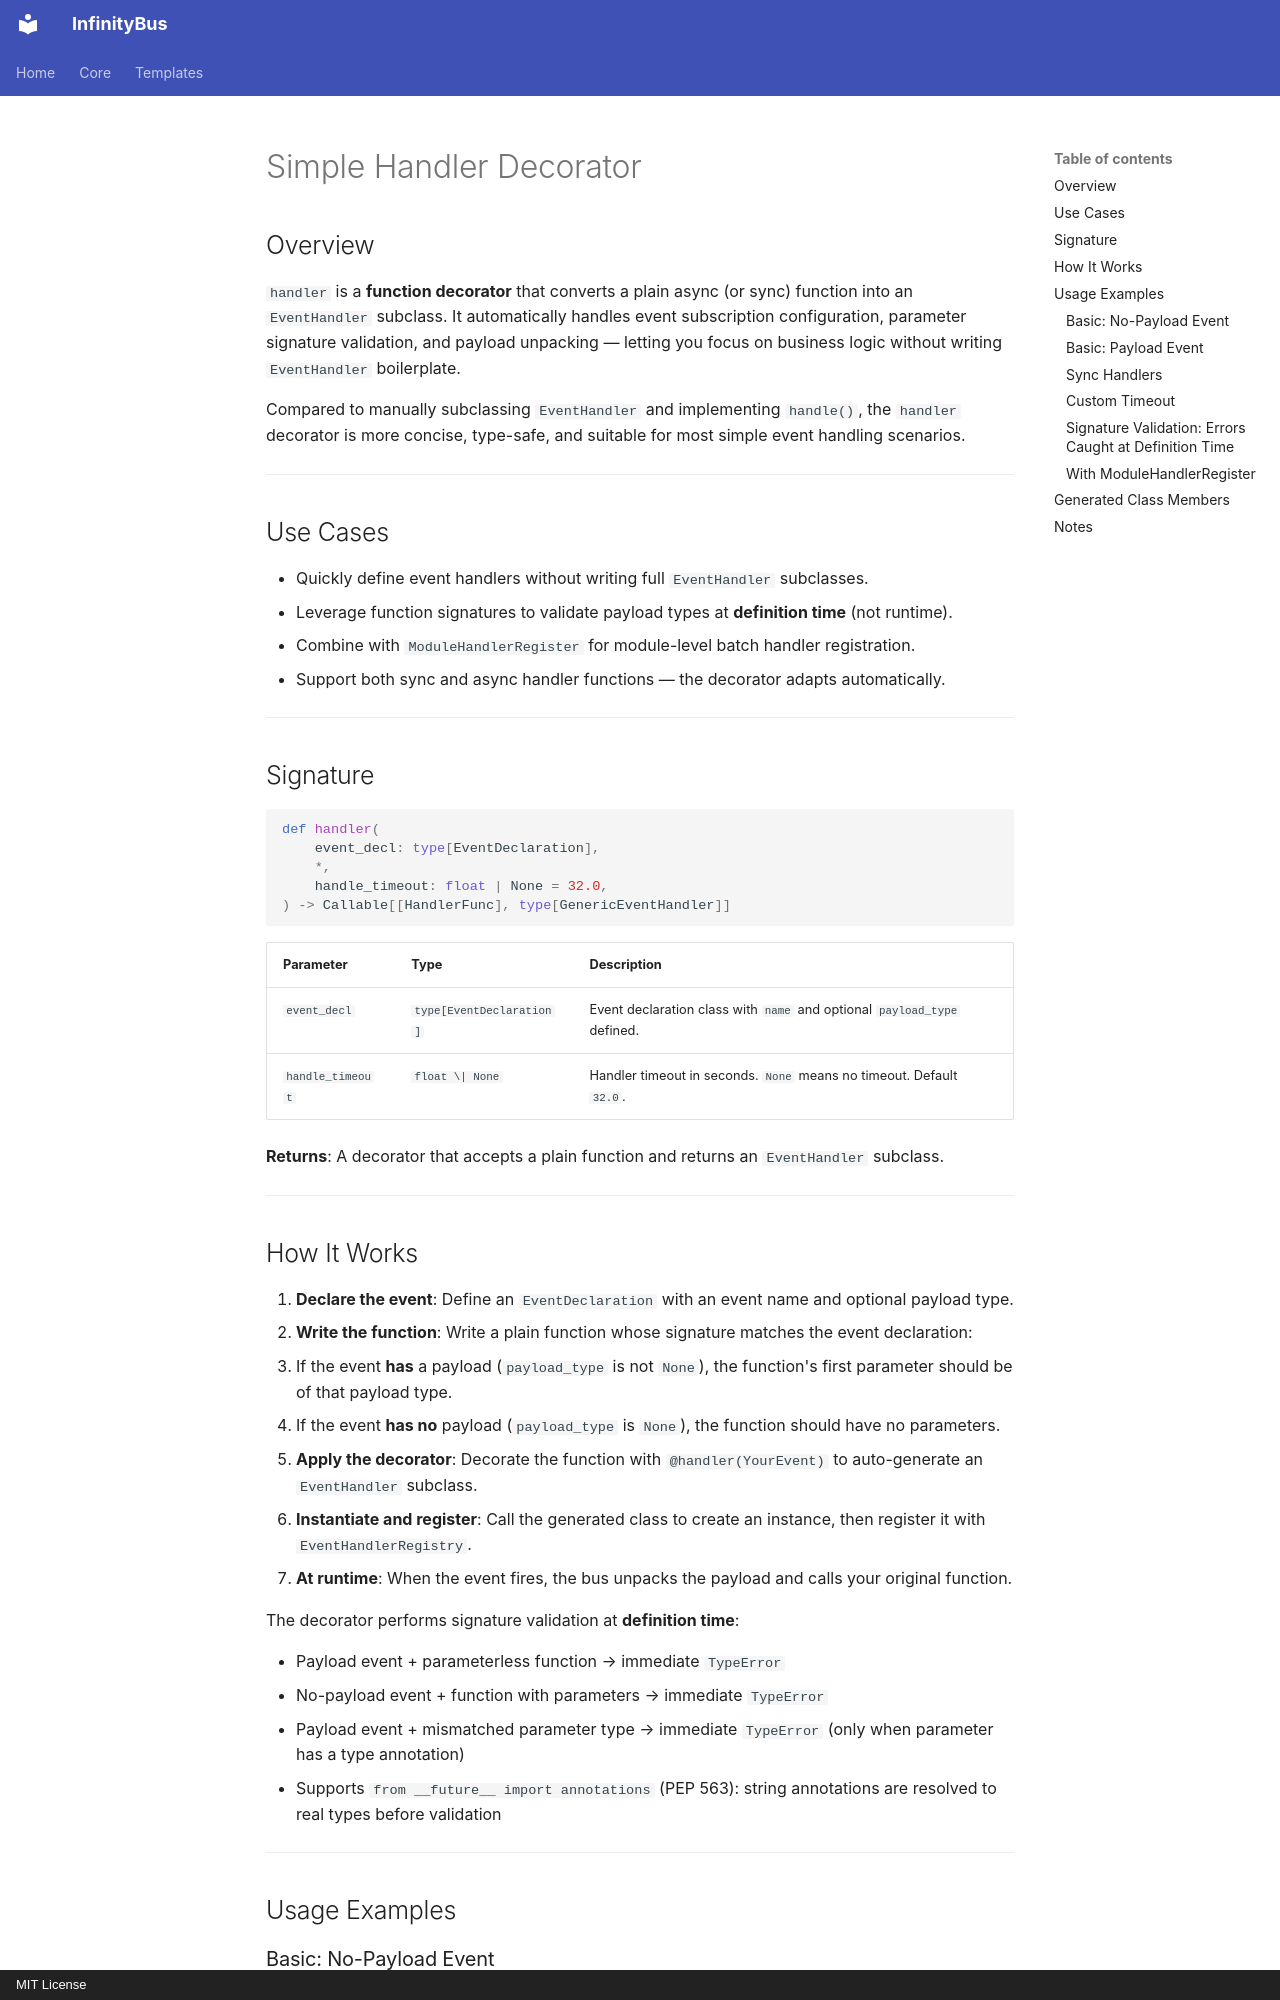

repository: yinbailiang/infinity_bus · page: en-US/templates/simple_handler/index.html · generator: mkdocs · copyright: MIT License

# Simple Handler Decorator

## Overview

`handler` is a **function decorator** that converts a plain async (or sync) function into an
`EventHandler` subclass. It automatically handles event subscription configuration, parameter
signature validation, and payload unpacking — letting you focus on business logic without
writing `EventHandler` boilerplate.

Compared to manually subclassing `EventHandler` and implementing `handle()`, the `handler`
decorator is more concise, type-safe, and suitable for most simple event handling scenarios.

---

## Use Cases

- Quickly define event handlers without writing full `EventHandler` subclasses.
- Leverage function signatures to validate payload types at **definition time** (not runtime).
- Combine with `ModuleHandlerRegister` for module-level batch handler registration.
- Support both sync and async handler functions — the decorator adapts automatically.

---

## Signature

```python
def handler(
    event_decl: type[EventDeclaration],
    *,
    handle_timeout: float | None = 32.0,
) -> Callable[[HandlerFunc], type[GenericEventHandler]]
```

| Parameter | Type | Description |
| - | - | - |
| `event_decl` | `type[EventDeclaration]` | Event declaration class with `name` and optional `payload_type` defined. |
| `handle_timeout` | `float \| None` | Handler timeout in seconds. `None` means no timeout. Default `32.0`. |

**Returns**: A decorator that accepts a plain function and returns an `EventHandler` subclass.

---
